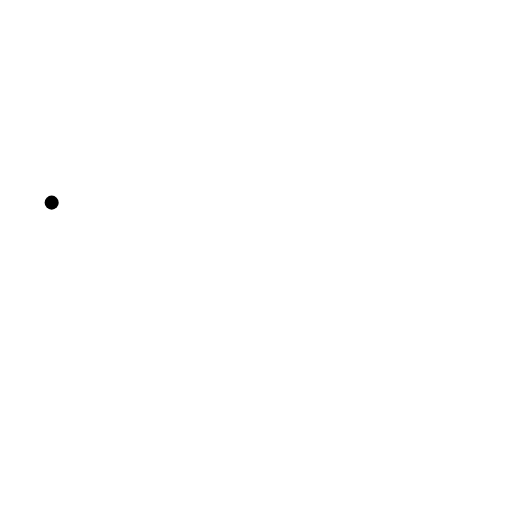
t = 0.00 s
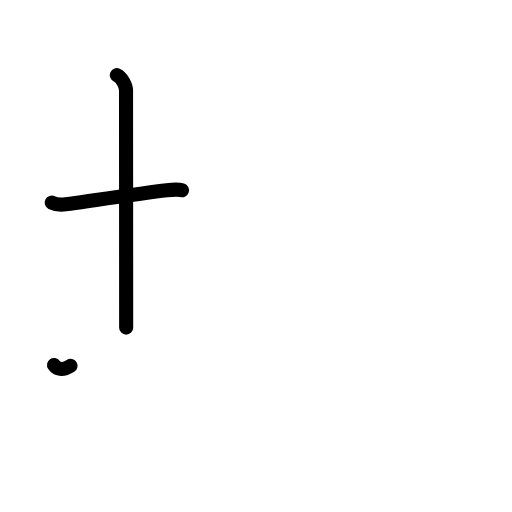
t = 2.40 s
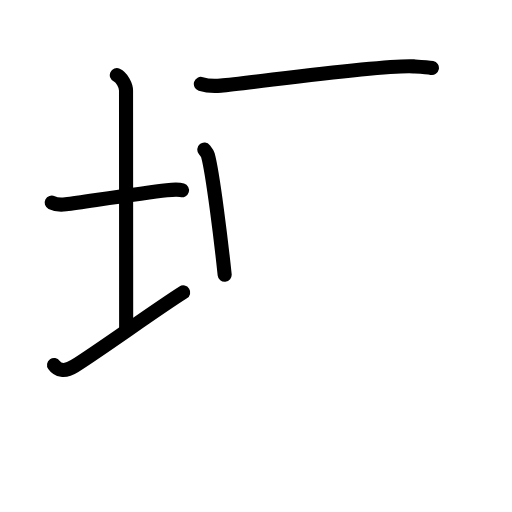
t = 4.80 s
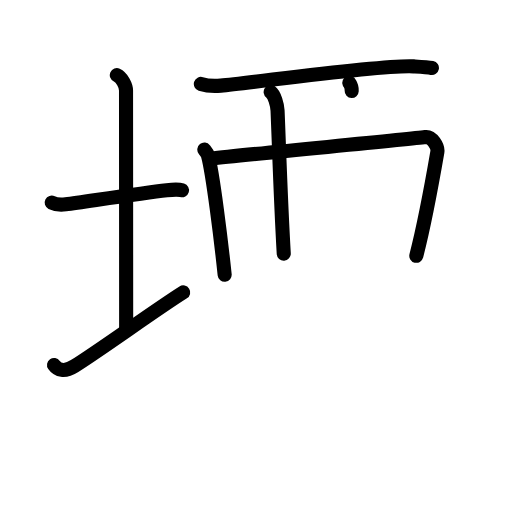
t = 7.20 s
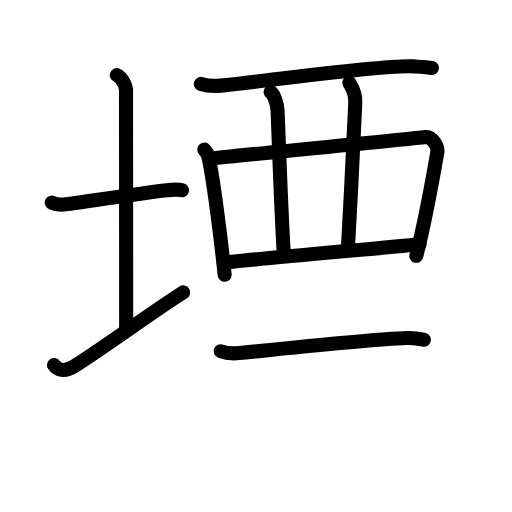
t = 9.60 s
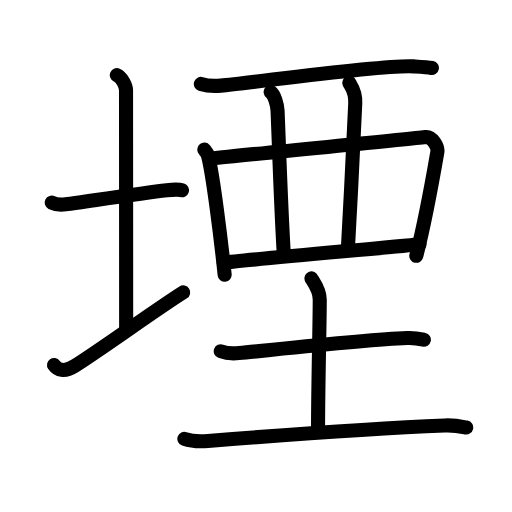
t = 12.00 s

The animated SVG that drew these frames (rendered in a browser with its animation timeline set to each time). Animation: 39 SMIL elements (animate=39); one cycle of 12.00 s.

<?xml version="1.0" encoding="UTF-8"?>
<!--
AniKanjiVG is licensed by CC-BY-SA Paul C. Sommerhoff (https://bitbucket.org/sommerhoff/anikanjivg).
AniKanjiVG uses KanjiVG which is licensed by CC-BY-SA Ulrich Apel (http://kanjivg.tagaini.net).
See also http://creativecommons.org/licenses/by-sa/3.0/
-->
<svg xmlns:kvg='http://kanjivg.tagaini.net' xmlns='http://www.w3.org/2000/svg' width='109' height='109' viewBox='0 0 109 109' style='fill:none;stroke:#000000;stroke-width:3;stroke-linecap:round;stroke-linejoin:round;' id="kvg:kanji_05819"><g id="kvg:05819" kvg:element="堙"><g id="kvg:05819-g1" kvg:element="土" kvg:variant="true" kvg:position="left" kvg:radical="general"><path id="kvg:05819-s1" kvg:type="㇐" d="M11,43.14c0.76,0.38,2.24,0.46,3,0.36c4.82-0.66,16.15-2.39,21.5-3c1.25-0.14,2.62-0.18,3.25,0.01"><animate attributeName="d" begin="0.0s" dur="0.3333333333333333s" from="M11,43.14C11,43.14,11,43.14,11,43.14" to="M11,43.14c0.76,0.38,2.24,0.46,3,0.36" />
<animate attributeName="d" begin="0.3333333333333333s" dur="0.3333333333333333s" from="M11,43.14c0.76,0.38,2.24,0.46,3,0.36c0,0,0,0,0,0,0" to="M11,43.14c0.76,0.38,2.24,0.46,3,0.36c4.82-0.66,16.15-2.39,21.5-3" />
<animate attributeName="d" begin="0.6666666666666666s" dur="0.3333333333333333s" from="M11,43.14c0.76,0.38,2.24,0.46,3,0.36c4.82-0.66,16.15-2.39,21.5-3c0,0,0,0,0,0,0" to="M11,43.14c0.76,0.38,2.24,0.46,3,0.36c4.82-0.66,16.15-2.39,21.5-3c1.25-0.14,2.62-0.18,3.25,0.01" />
</path>
<path id="kvg:05819-s2" kvg:type="㇑a" d="M24.87,16c1.09,0.5,1.96,2.23,1.96,3.25c0,7.25,0.03,39.75,0.03,50.5"><animate attributeName="d" begin="1.0s" dur="0.5s" from="M24.87,16C24.87,16,24.87,16,24.87,16" to="M24.87,16c1.09,0.5,1.96,2.23,1.96,3.25" />
<animate attributeName="d" begin="1.5s" dur="0.5s" from="M24.87,16c1.09,0.5,1.96,2.23,1.96,3.25c0,0,0,0,0,0,0" to="M24.87,16c1.09,0.5,1.96,2.23,1.96,3.25c0,7.25,0.03,39.75,0.03,50.5" />
<animate attributeName="d" begin="0s" dur="1.0s" from="M-100,-100" to="M-100,-100" />
</path>
<path id="kvg:05819-s3" kvg:type="㇀/㇐" d="M11.5,77.7c0.73,1.05,2.19,1.61,4.38,0.23C21.96,74.08,32.92,66.1,39,62.25"><animate attributeName="d" begin="2.0s" dur="0.5s" from="M11.5,77.7C11.5,77.7,11.5,77.7,11.5,77.7" to="M11.5,77.7c0.73,1.05,2.19,1.61,4.38,0.23" />
<animate attributeName="d" begin="2.5s" dur="0.5s" from="M11.5,77.7c0.73,1.05,2.19,1.61,4.38,0.23c0,0,0,0,0,0,0" to="M11.5,77.7c0.73,1.05,2.19,1.61,4.38,0.23C21.96,74.08,32.92,66.1,39,62.25" />
<animate attributeName="d" begin="0s" dur="2.0s" from="M-100,-100" to="M-100,-100" />
</path>
</g>
<g id="kvg:05819-g2" kvg:position="right"><g id="kvg:05819-g3" kvg:element="西" kvg:variant="true" kvg:original="襾" kvg:position="top"><path id="kvg:05819-s4" kvg:type="㇐" d="M42.76,17.87c1.11,0.36,3.14,0.46,4.25,0.36c7.07-0.62,34.22-4.51,41.06-4.1c1.84,0.11,2.96,0.17,3.88,0.35"><animate attributeName="d" begin="3.0s" dur="0.3333333333333333s" from="M42.76,17.87C42.76,17.87,42.76,17.87,42.76,17.87" to="M42.76,17.87c1.11,0.36,3.14,0.46,4.25,0.36" />
<animate attributeName="d" begin="3.3333333333333335s" dur="0.3333333333333333s" from="M42.76,17.87c1.11,0.36,3.14,0.46,4.25,0.36c0,0,0,0,0,0,0" to="M42.76,17.87c1.11,0.36,3.14,0.46,4.25,0.36c7.07-0.62,34.22-4.51,41.06-4.1" />
<animate attributeName="d" begin="3.6666666666666665s" dur="0.3333333333333333s" from="M42.76,17.87c1.11,0.36,3.14,0.46,4.25,0.36c7.07-0.62,34.22-4.51,41.06-4.1c0,0,0,0,0,0,0" to="M42.76,17.87c1.11,0.36,3.14,0.46,4.25,0.36c7.07-0.62,34.22-4.51,41.06-4.1c1.84,0.11,2.96,0.17,3.88,0.35" />
<animate attributeName="d" begin="0s" dur="3.0s" from="M-100,-100" to="M-100,-100" />
</path>
<path id="kvg:05819-s5" kvg:type="㇑" d="M43.5,31.85c0.31,0.39,0.62,0.71,0.76,1.2c1.06,3.86,2.84,18.51,3.57,25.44"><animate attributeName="d" begin="4.0s" dur="0.5s" from="M43.5,31.85C43.5,31.85,43.5,31.85,43.5,31.85" to="M43.5,31.85c0.31,0.39,0.62,0.71,0.76,1.2" />
<animate attributeName="d" begin="4.5s" dur="0.5s" from="M43.5,31.85c0.31,0.39,0.62,0.71,0.76,1.2c0,0,0,0,0,0,0" to="M43.5,31.85c0.31,0.39,0.62,0.71,0.76,1.2c1.06,3.86,2.84,18.51,3.57,25.44" />
<animate attributeName="d" begin="0s" dur="4.0s" from="M-100,-100" to="M-100,-100" />
</path>
<path id="kvg:05819-s6" kvg:type="㇕" d="M44.91,33.76c8.59-1.01,41.75-4.03,45.63-4.58c1.42-0.2,2.77,2.01,2.57,3.19c-0.84,4.86-2.68,15.09-4.48,22.09"><animate attributeName="d" begin="5.0s" dur="0.3333333333333333s" from="M44.91,33.76C44.91,33.76,44.91,33.76,44.91,33.76" to="M44.91,33.76c8.59-1.01,41.75-4.03,45.63-4.58" />
<animate attributeName="d" begin="5.333333333333333s" dur="0.3333333333333333s" from="M44.91,33.76c8.59-1.01,41.75-4.03,45.63-4.58c0,0,0,0,0,0,0" to="M44.91,33.76c8.59-1.01,41.75-4.03,45.63-4.58c1.42-0.2,2.77,2.01,2.57,3.19" />
<animate attributeName="d" begin="5.666666666666667s" dur="0.3333333333333333s" from="M44.91,33.76c8.59-1.01,41.75-4.03,45.63-4.58c1.42-0.2,2.77,2.01,2.57,3.19c0,0,0,0,0,0,0" to="M44.91,33.76c8.59-1.01,41.75-4.03,45.63-4.58c1.42-0.2,2.77,2.01,2.57,3.19c-0.84,4.86-2.68,15.09-4.48,22.09" />
<animate attributeName="d" begin="0s" dur="5.0s" from="M-100,-100" to="M-100,-100" />
</path>
<path id="kvg:05819-s7" kvg:type="㇒" d="M57.62,19.58c0.82,0.61,1.42,2.73,1.47,3.97C59.5,33.75,59.75,42.5,60.41,54"><animate attributeName="d" begin="6.0s" dur="0.5s" from="M57.62,19.58C57.62,19.58,57.62,19.58,57.62,19.58" to="M57.62,19.58c0.82,0.61,1.42,2.73,1.47,3.97" />
<animate attributeName="d" begin="6.5s" dur="0.5s" from="M57.62,19.58c0.82,0.61,1.42,2.73,1.47,3.97c0,0,0,0,0,0,0" to="M57.62,19.58c0.82,0.61,1.42,2.73,1.47,3.97C59.5,33.75,59.75,42.5,60.41,54" />
<animate attributeName="d" begin="0s" dur="6.0s" from="M-100,-100" to="M-100,-100" />
</path>
<path id="kvg:05819-s8" kvg:type="㇟" d="M74.37,17.62c0.25,0.61,1.38,1.62,1.26,4.37c-0.21,4.92-1.03,21.67-1.56,30.84"><animate attributeName="d" begin="7.0s" dur="0.5s" from="M74.37,17.62C74.37,17.62,74.37,17.62,74.37,17.62" to="M74.37,17.62c0.25,0.61,1.38,1.62,1.26,4.37" />
<animate attributeName="d" begin="7.5s" dur="0.5s" from="M74.37,17.62c0.25,0.61,1.38,1.62,1.26,4.37c0,0,0,0,0,0,0" to="M74.37,17.62c0.25,0.61,1.38,1.62,1.26,4.37c-0.21,4.92-1.03,21.67-1.56,30.84" />
<animate attributeName="d" begin="0s" dur="7.0s" from="M-100,-100" to="M-100,-100" />
</path>
<path id="kvg:05819-s9" kvg:type="㇐" d="M47.63,55.94c4.55-0.62,35.88-3.31,41.67-3.93"><animate attributeName="d" begin="8.0s" dur="1.0s" from="M47.63,55.94C47.63,55.94,47.63,55.94,47.63,55.94" to="M47.63,55.94c4.55-0.62,35.88-3.31,41.67-3.93" />
<animate attributeName="d" begin="0s" dur="8.0s" from="M-100,-100" to="M-100,-100" />
</path>
</g>
<g id="kvg:05819-g4" kvg:element="土" kvg:position="bottom"><path id="kvg:05819-s10" kvg:type="㇐" d="M47,74.78c1.02,0.38,2.88,0.48,3.89,0.38c8.18-0.79,26.38-2.81,35.8-3.2c1.69-0.07,2.71,0.18,3.55,0.37"><animate attributeName="d" begin="9.0s" dur="0.3333333333333333s" from="M47,74.78C47,74.78,47,74.78,47,74.78" to="M47,74.78c1.02,0.38,2.88,0.48,3.89,0.38" />
<animate attributeName="d" begin="9.333333333333334s" dur="0.3333333333333333s" from="M47,74.78c1.02,0.38,2.88,0.48,3.89,0.38c0,0,0,0,0,0,0" to="M47,74.78c1.02,0.38,2.88,0.48,3.89,0.38c8.18-0.79,26.38-2.81,35.8-3.2" />
<animate attributeName="d" begin="9.666666666666666s" dur="0.3333333333333333s" from="M47,74.78c1.02,0.38,2.88,0.48,3.89,0.38c8.18-0.79,26.38-2.81,35.8-3.2c0,0,0,0,0,0,0" to="M47,74.78c1.02,0.38,2.88,0.48,3.89,0.38c8.18-0.79,26.38-2.81,35.8-3.2c1.69-0.07,2.71,0.18,3.55,0.37" />
<animate attributeName="d" begin="0s" dur="9.0s" from="M-100,-100" to="M-100,-100" />
</path>
<path id="kvg:05819-s11" kvg:type="㇑a" d="M66.3,59.25c0.12,0.34,1.77,2.34,1.77,4.5c0,5.5-0.36,18.18-0.36,27.51"><animate attributeName="d" begin="10.0s" dur="0.5s" from="M66.3,59.25C66.3,59.25,66.3,59.25,66.3,59.25" to="M66.3,59.25c0.12,0.34,1.77,2.34,1.77,4.5" />
<animate attributeName="d" begin="10.5s" dur="0.5s" from="M66.3,59.25c0.12,0.34,1.77,2.34,1.77,4.5c0,0,0,0,0,0,0" to="M66.3,59.25c0.12,0.34,1.77,2.34,1.77,4.5c0,5.5-0.36,18.18-0.36,27.51" />
<animate attributeName="d" begin="0s" dur="10.0s" from="M-100,-100" to="M-100,-100" />
</path>
<path id="kvg:05819-s12" kvg:type="㇐" d="M39.25,93.42c1.3,0.45,3.7,0.56,5,0.45c16.14-1.27,36.01-2.7,50.44-3.3c2.17-0.09,3.48,0.22,4.56,0.44"><animate attributeName="d" begin="11.0s" dur="0.3333333333333333s" from="M39.25,93.42C39.25,93.42,39.25,93.42,39.25,93.42" to="M39.25,93.42c1.3,0.45,3.7,0.56,5,0.45" />
<animate attributeName="d" begin="11.333333333333334s" dur="0.3333333333333333s" from="M39.25,93.42c1.3,0.45,3.7,0.56,5,0.45c0,0,0,0,0,0,0" to="M39.25,93.42c1.3,0.45,3.7,0.56,5,0.45c16.14-1.27,36.01-2.7,50.44-3.3" />
<animate attributeName="d" begin="11.666666666666666s" dur="0.3333333333333333s" from="M39.25,93.42c1.3,0.45,3.7,0.56,5,0.45c16.14-1.27,36.01-2.7,50.44-3.3c0,0,0,0,0,0,0" to="M39.25,93.42c1.3,0.45,3.7,0.56,5,0.45c16.14-1.27,36.01-2.7,50.44-3.3c2.17-0.09,3.48,0.22,4.56,0.44" />
<animate attributeName="d" begin="0s" dur="11.0s" from="M-100,-100" to="M-100,-100" />
</path>
</g>
</g>
</g>
</svg>
